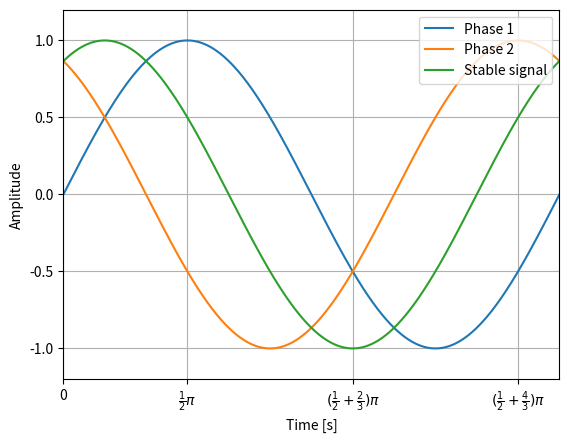

This chart was generated by the following Python code:
from scipy.fftpack import fft
import numpy as np
import matplotlib.pyplot as plt

t = np.linspace(0, 1, 2000)
s1 = np.sin(2.0 * np.pi * t)
s2 = np.sin(2.0 * np.pi * t + (2 * np.pi) / 3)
s3 = s1 + s2

"""
    Plot time dependent signal
"""

plt.ylabel("Amplitude")
plt.xlabel("Time [s]")

plt.xticks([0, 1./ 4, 1./ 4 + 1. / 3, 1./ 4 + 2. / 3], ['0', r'$\frac{1}{2} \pi$', r'$(\frac{1}{2} + \frac{2}{3}) \pi$', r'$(\frac{1}{2} + \frac{4}{3}) \pi$'])
plt.yticks([-1, -0.5, 0, 0.5, 1])

plt.margins(x=0., y=.1)
plt.grid()

plt.plot(t, s1, label='Phase 1')
plt.plot(t, s2, label='Phase 2')
plt.plot(t, s3, label='Stable signal')
plt.legend(loc=1)
plt.show()
